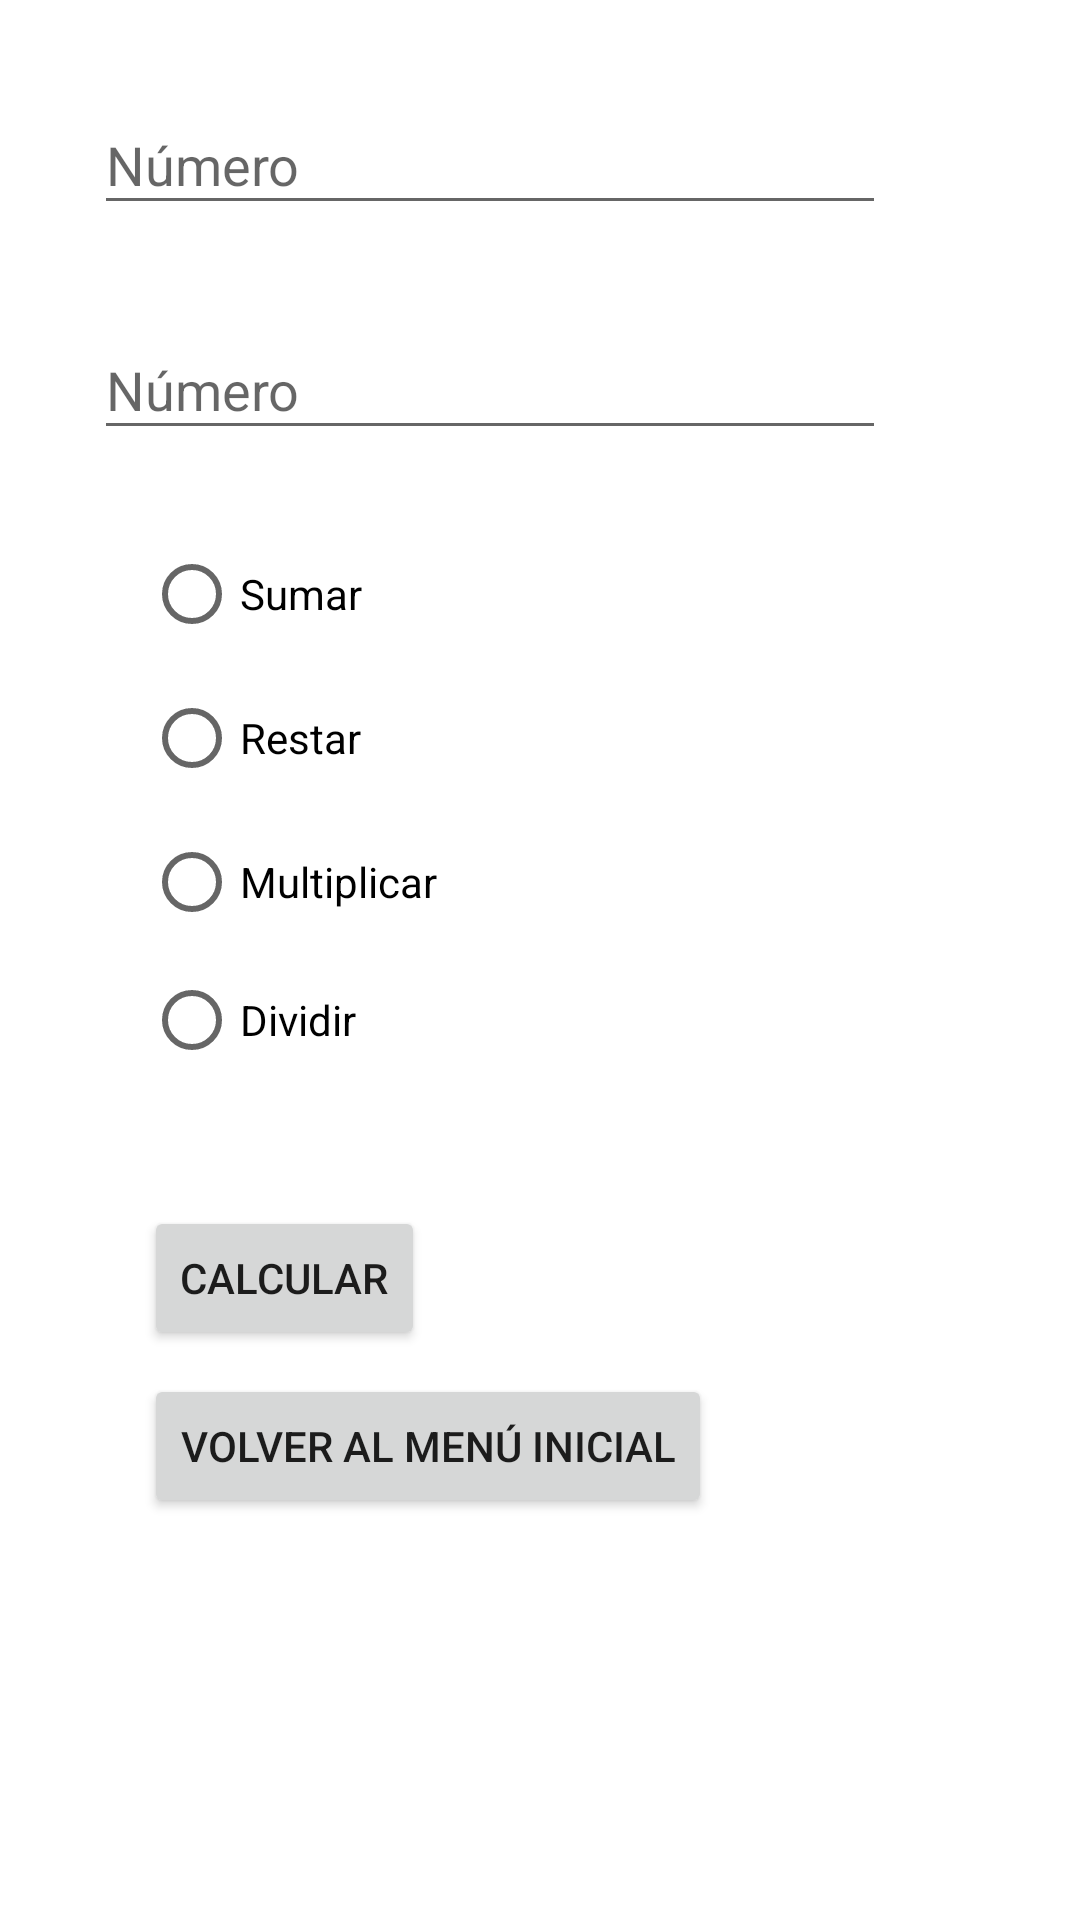

Layout XML and referenced resources for this Android screen:
<!-- AndroidManifest.xml: application theme Theme.Actividad1 -->
<!-- res/layout/activity_main3.xml -->
<?xml version="1.0" encoding="utf-8"?>
<androidx.constraintlayout.widget.ConstraintLayout xmlns:android="http://schemas.android.com/apk/res/android"
    xmlns:app="http://schemas.android.com/apk/res-auto"
    xmlns:tools="http://schemas.android.com/tools"
    android:layout_width="match_parent"
    android:layout_height="match_parent"
    tools:context="com.example.actividad2.MainActivity3">

    <EditText
        android:id="@+id/txt_number1"
        android:layout_width="264dp"
        android:layout_height="43dp"
        android:layout_marginTop="32dp"
        android:ems="10"
        android:hint="@string/txt_number1"
        android:inputType="number"
        app:layout_constraintEnd_toEndOf="parent"
        app:layout_constraintHorizontal_bias="0.326"
        app:layout_constraintStart_toStartOf="parent"
        app:layout_constraintTop_toTopOf="parent"
        tools:ignore="TouchTargetSizeCheck,SpeakableTextPresentCheck" />

    <EditText
        android:id="@+id/txt_number2"
        android:layout_width="264dp"
        android:layout_height="43dp"
        android:layout_marginTop="32dp"
        android:ems="10"
        android:hint="@string/txt_number2"
        android:inputType="number"
        app:layout_constraintEnd_toEndOf="parent"
        app:layout_constraintHorizontal_bias="0.326"
        app:layout_constraintStart_toStartOf="parent"
        app:layout_constraintTop_toBottomOf="@+id/txt_number1"
        tools:ignore="SpeakableTextPresentCheck,TouchTargetSizeCheck" />

    <Button
        android:id="@+id/button6"
        android:layout_width="wrap_content"
        android:layout_height="wrap_content"
        android:layout_marginStart="48dp"
        android:layout_marginTop="40dp"
        android:onClick="Calcular"
        android:text="@string/button6"
        app:layout_constraintStart_toStartOf="parent"
        app:layout_constraintTop_toBottomOf="@+id/radioGroup2" />

    <Button
        android:id="@+id/button7"
        android:layout_width="wrap_content"
        android:layout_height="wrap_content"
        android:layout_marginStart="48dp"
        android:layout_marginTop="8dp"
        android:onClick="volver"
        android:text="@string/button7"
        app:layout_constraintStart_toStartOf="parent"
        app:layout_constraintTop_toBottomOf="@+id/button6" />

    <RadioGroup
        android:id="@+id/radioGroup2"
        android:layout_width="306dp"
        android:layout_height="188dp"
        android:layout_marginStart="48dp"
        android:layout_marginTop="24dp"
        app:layout_constraintStart_toStartOf="parent"
        app:layout_constraintTop_toBottomOf="@+id/txt_number2">

        <RadioButton
            android:id="@+id/radioButton"
            android:layout_width="match_parent"
            android:layout_height="wrap_content"
            android:text="@string/radioButton" />

        <RadioButton
            android:id="@+id/radioButton2"
            android:layout_width="match_parent"
            android:layout_height="wrap_content"
            android:text="@string/radioButton2" />

        <RadioButton
            android:id="@+id/radioButton3"
            android:layout_width="match_parent"
            android:layout_height="wrap_content"
            android:text="@string/radioButton3"
            app:layout_constraintBottom_toBottomOf="parent"
            app:layout_constraintTop_toTopOf="parent" />

        <RadioButton
            android:id="@+id/radioButton4"
            android:layout_width="match_parent"
            android:layout_height="wrap_content"
            android:minHeight="48dp"
            android:text="@string/radioButton4"
            tools:ignore="TouchTargetSizeCheck,TouchTargetSizeCheck" />
    </RadioGroup>

</androidx.constraintlayout.widget.ConstraintLayout>
<!-- resources referenced by this layout -->
<resources>
  <string name="button6">CALCULAR</string>
  <string name="button7">VOLVER AL MENÚ INICIAL</string>
  <string name="radioButton">Sumar</string>
  <string name="radioButton2">Restar</string>
  <string name="radioButton3">Multiplicar</string>
  <string name="radioButton4">Dividir</string>
  <string name="txt_number1">Número</string>
  <string name="txt_number2">Número</string>
  <style name="Theme.Actividad1" parent="Theme.MaterialComponents.DayNight.DarkActionBar">
          
          <item name="colorPrimary">@color/colorPrimary</item>
          <item name="colorPrimaryVariant">@color/purple_700</item>
          <item name="colorOnPrimary">@color/white</item>
          
          <item name="colorSecondary">@color/teal_200</item>
          <item name="colorSecondaryVariant">@color/teal_700</item>
          <item name="colorOnSecondary">@color/black</item>
          
          <item name="android:statusBarColor" tools:targetApi="l">?attr/colorPrimaryVariant</item>
          
      </style>
  <color name="colorPrimary">#FF5722</color>
  <color name="purple_700">#E33D09</color>
  <color name="white">#FFFFFFFF</color>
  <color name="teal_200">#FF03DAC5</color>
  <color name="teal_700">#FF018786</color>
  <color name="black">#FF000000</color>
</resources>
